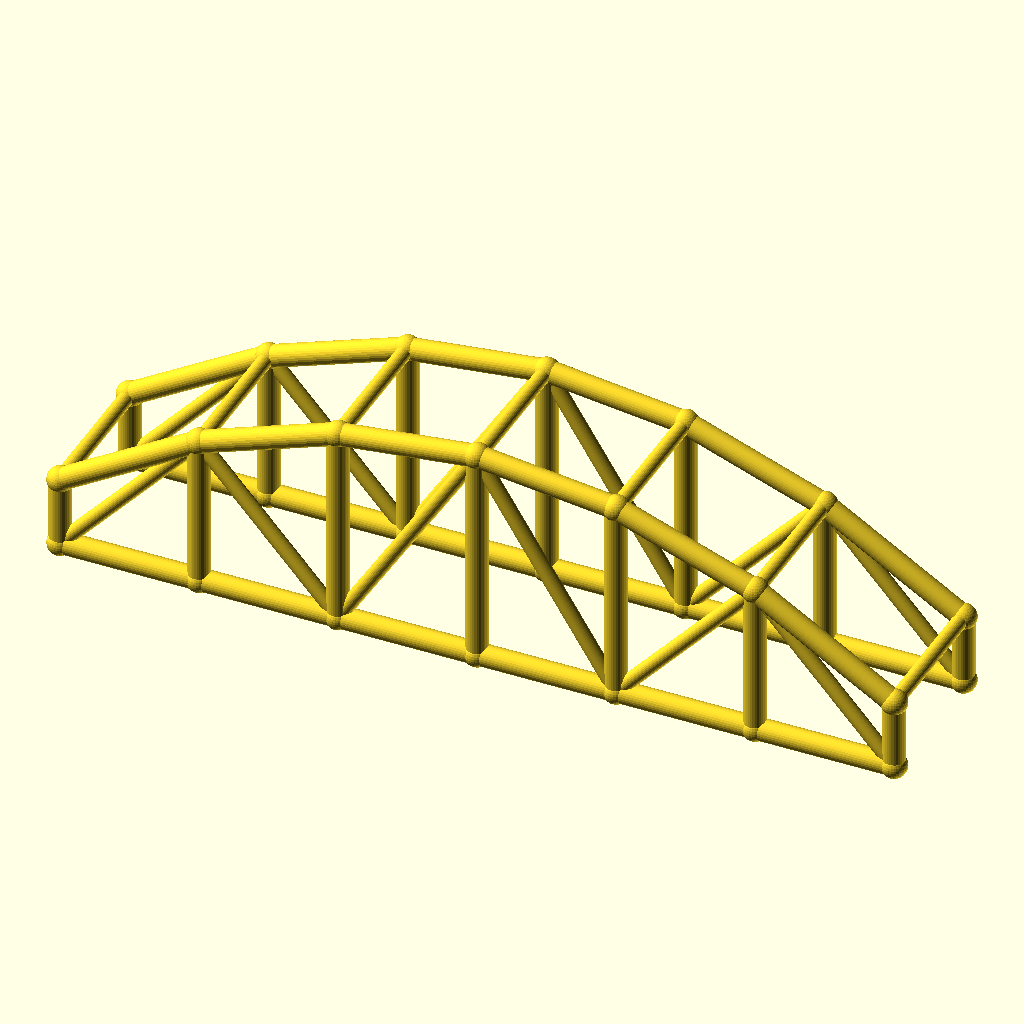
Cell 1: the model at its default parameters.
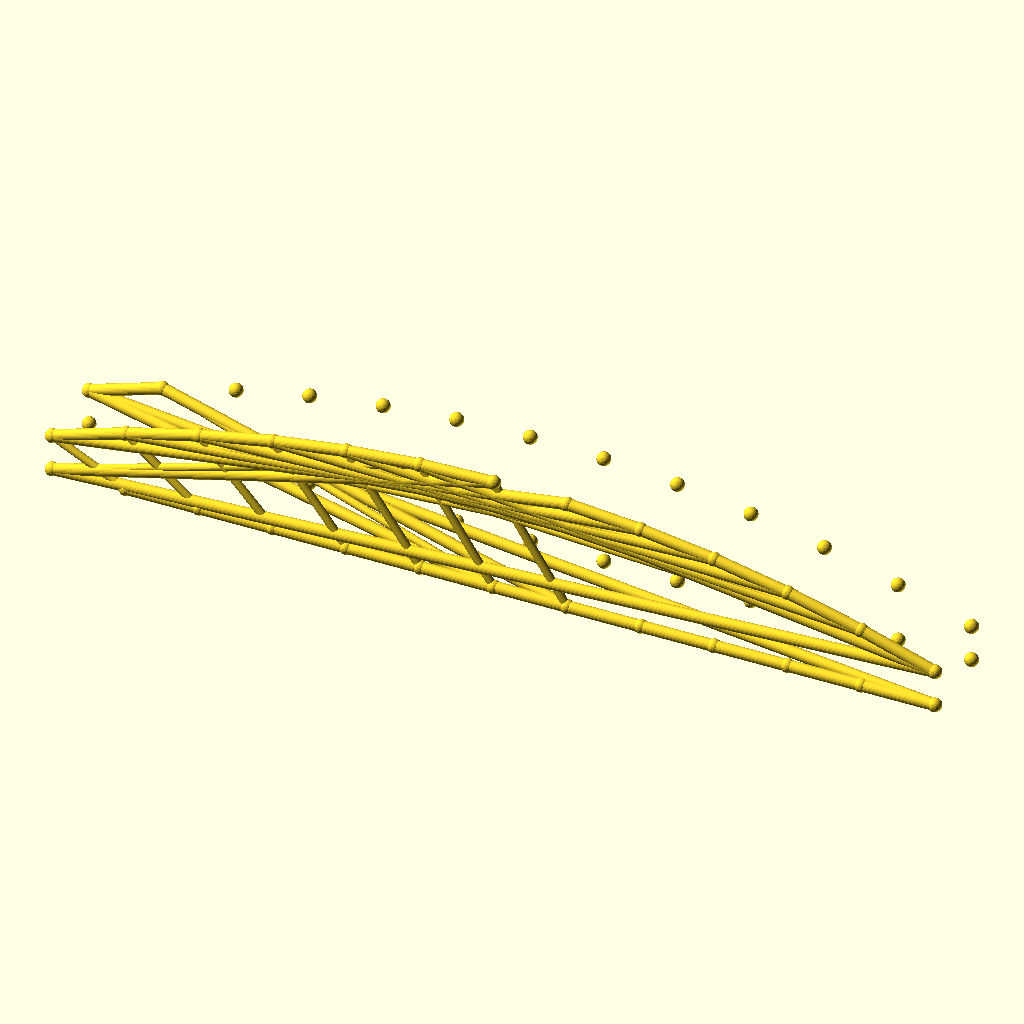
Cell 2 — bays set to 12, the other parameters unchanged.
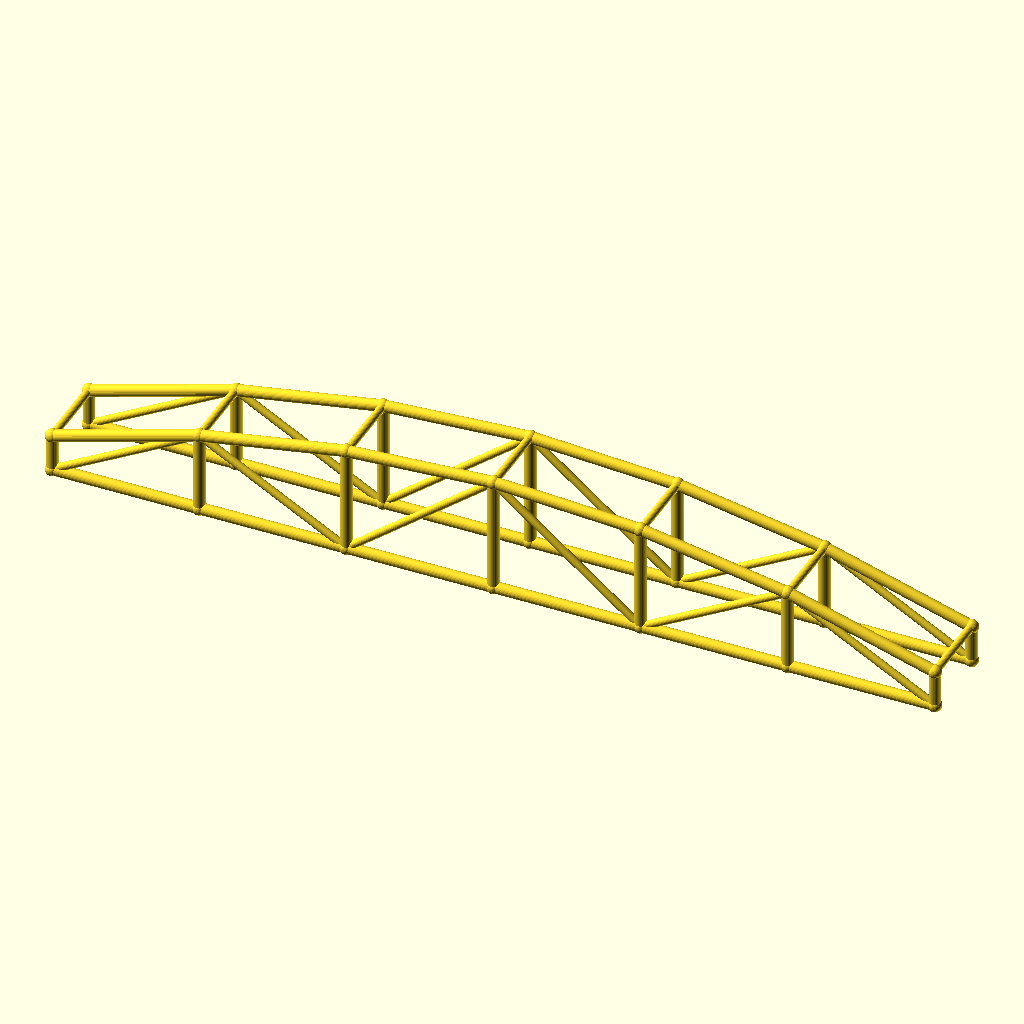
Cell 3 — arch_bay set to 56, the other parameters unchanged.
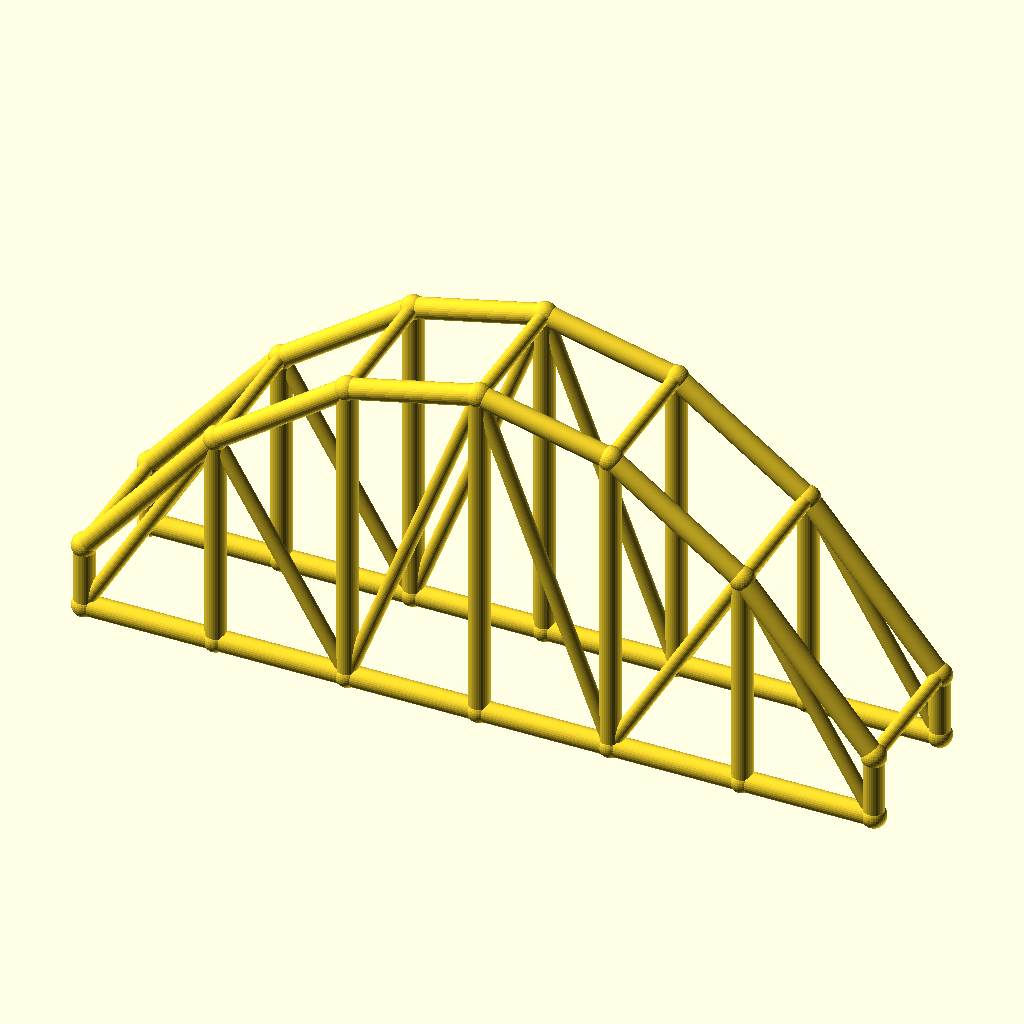
Cell 4: rise = 60 (everything else at default).
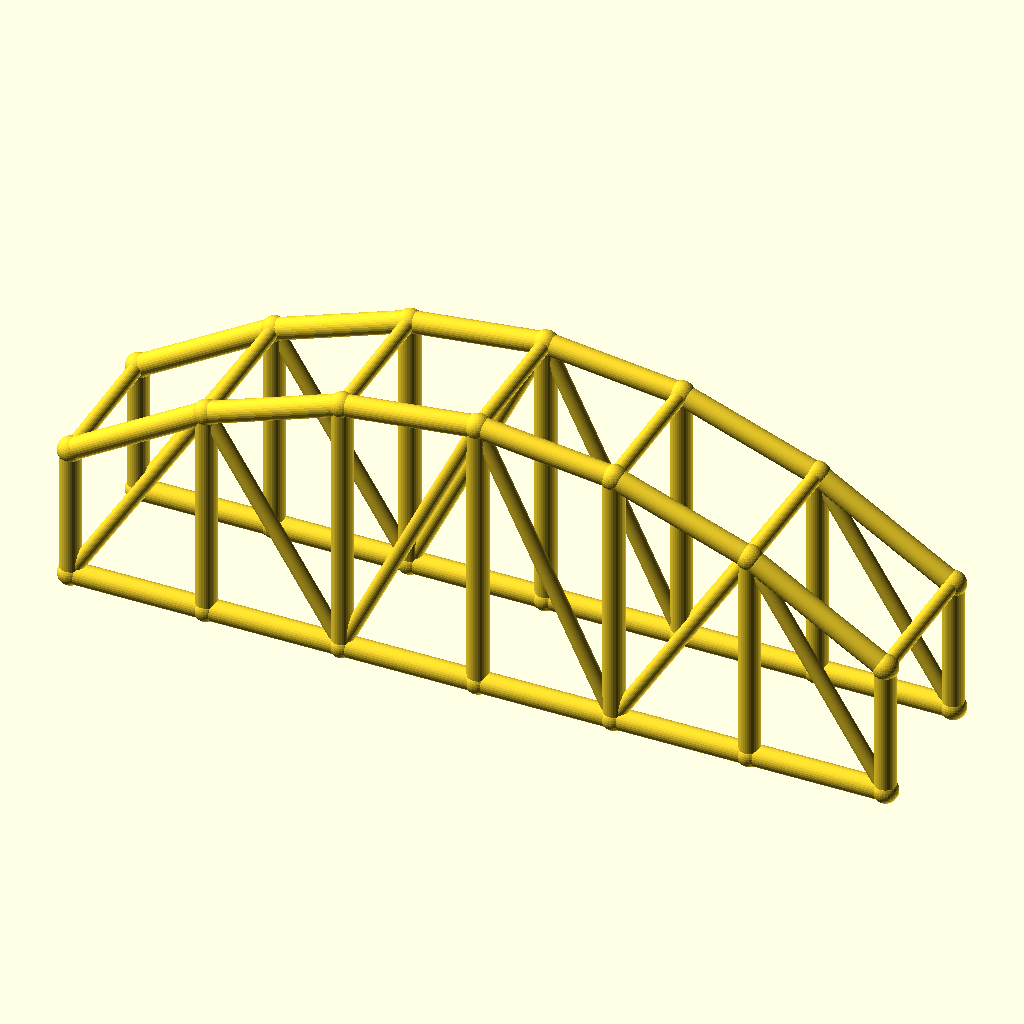
Cell 5: the same model with col_h = 28.
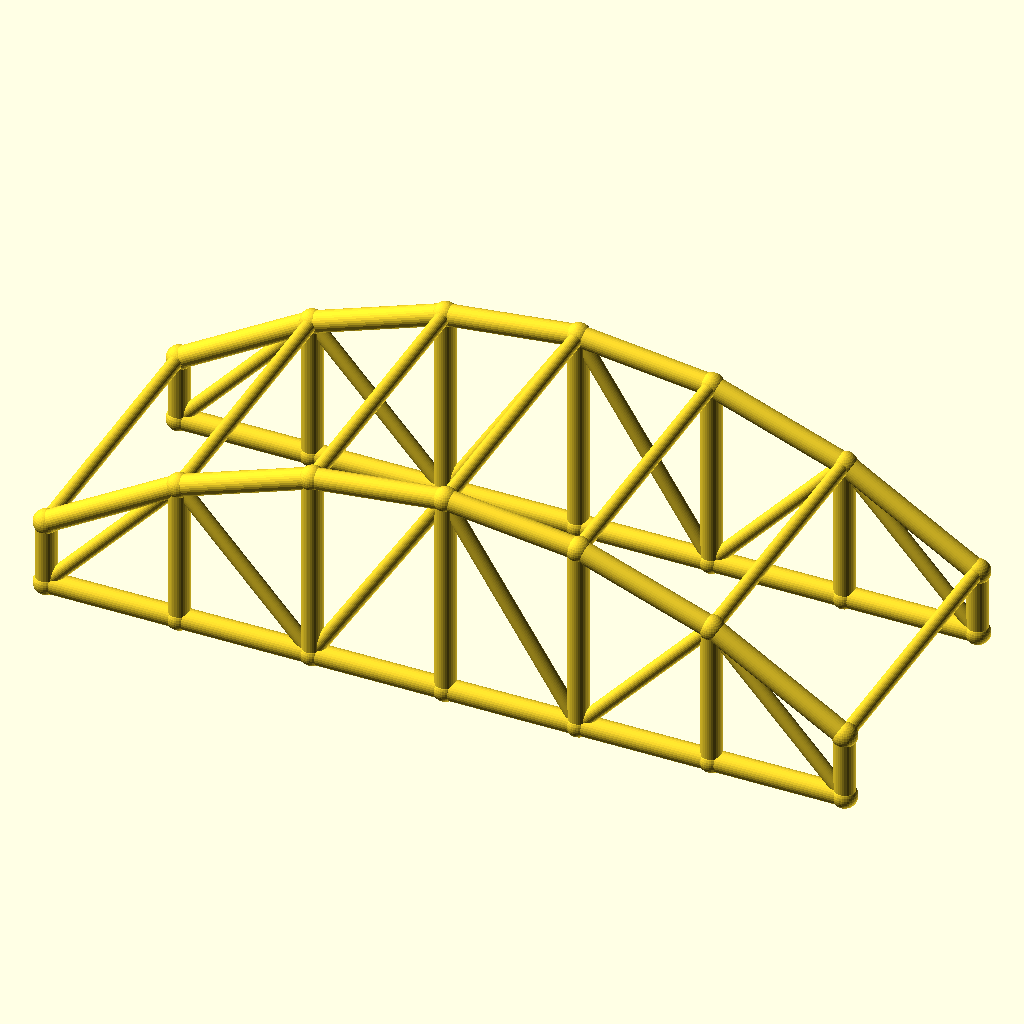
Cell 6: arch_w = 60 (everything else at default).
All cells are drawn from the same view direction (rotation 55°, 0°, 25°, orthographic, colour scheme Cornfield), but the view is re-fitted for each cell, so position and scale can differ between cells as well as the parameter.
Source of the model, optional_data/data/wire3/archtruss/scene_0164.scad:
$fn = 32;

// ----------------------------------------------------------------------
// Arch truss pair: 6 bays of 28 mm, rise 30 mm
// ----------------------------------------------------------------------

// --- parameters (mm) ---
bays = 6;                 // number of arch bays
arch_bay = 28;            // bay length, X
rise = 30;                // arch rise over the tie
col_h = 14;               // end post height
arch_w = 30;              // distance between the two trusses, Y
chord_r = 2.2;            // chord radius
brace_r = 1.5;            // web and cross brace radius
joint_r = 2.6;            // joint ball radius

bbox_x = bays * arch_bay + 2 * joint_r;  // overall X, joints included
bbox_y = arch_w + 2 * joint_r;  // overall Y, joints included
bbox_z = col_h + rise + 2 * joint_r;  // overall Z, joints included
chord_d = 2 * chord_r;  // chord stock diameter
brace_d = 2 * brace_r;  // web stock diameter
arch_span = bays * arch_bay;  // truss span
crown_z = col_h + rise;  // crown height over the tie
nodes = concat([for (i = [0 : bays]) [i * arch_bay, 0, col_h + 4 * rise * (i / bays) * (1 - i / bays)]], [for (i = [0 : bays]) [i * arch_bay, 0, 0]], [for (i = [0 : bays]) [i * arch_bay, arch_w, col_h + 4 * rise * (i / bays) * (1 - i / bays)]], [for (i = [0 : bays]) [i * arch_bay, arch_w, 0]]);

module member(a, b, r) {
  /* round stock from joint a to joint b, ends buried in the joint balls */
  d = b - a;
  length = norm(d);
  translate(a) rotate([0, acos(d[2] / length), atan2(d[1], d[0])])
    cylinder(h = length, r = r);
}

module joint(p, r) {
  /* ball at the joint centre, fatter than every member meeting there */
  translate(p) sphere(r = r);
}

/* members - each call is one graph edge */
member(nodes[0], nodes[1], chord_r);
member(nodes[7], nodes[8], chord_r);
member(nodes[1], nodes[2], chord_r);
member(nodes[8], nodes[9], chord_r);
member(nodes[2], nodes[3], chord_r);
member(nodes[9], nodes[10], chord_r);
member(nodes[3], nodes[4], chord_r);
member(nodes[10], nodes[11], chord_r);
member(nodes[4], nodes[5], chord_r);
member(nodes[11], nodes[12], chord_r);
member(nodes[5], nodes[6], chord_r);
member(nodes[12], nodes[13], chord_r);
member(nodes[0], nodes[7], chord_r);
member(nodes[1], nodes[8], chord_r);
member(nodes[2], nodes[9], chord_r);
member(nodes[3], nodes[10], chord_r);
member(nodes[4], nodes[11], chord_r);
member(nodes[5], nodes[12], chord_r);
member(nodes[6], nodes[13], chord_r);
member(nodes[7], nodes[1], brace_r);
member(nodes[1], nodes[9], brace_r);
member(nodes[9], nodes[3], brace_r);
member(nodes[3], nodes[11], brace_r);
member(nodes[11], nodes[5], brace_r);
member(nodes[5], nodes[13], brace_r);
member(nodes[14], nodes[15], chord_r);
member(nodes[21], nodes[22], chord_r);
member(nodes[15], nodes[16], chord_r);
member(nodes[22], nodes[23], chord_r);
member(nodes[16], nodes[17], chord_r);
member(nodes[23], nodes[24], chord_r);
member(nodes[17], nodes[18], chord_r);
member(nodes[24], nodes[25], chord_r);
member(nodes[18], nodes[19], chord_r);
member(nodes[25], nodes[26], chord_r);
member(nodes[19], nodes[20], chord_r);
member(nodes[26], nodes[27], chord_r);
member(nodes[14], nodes[21], chord_r);
member(nodes[15], nodes[22], chord_r);
member(nodes[16], nodes[23], chord_r);
member(nodes[17], nodes[24], chord_r);
member(nodes[18], nodes[25], chord_r);
member(nodes[19], nodes[26], chord_r);
member(nodes[20], nodes[27], chord_r);
member(nodes[21], nodes[15], brace_r);
member(nodes[15], nodes[23], brace_r);
member(nodes[23], nodes[17], brace_r);
member(nodes[17], nodes[25], brace_r);
member(nodes[25], nodes[19], brace_r);
member(nodes[19], nodes[27], brace_r);
member(nodes[0], nodes[14], brace_r);
member(nodes[1], nodes[15], brace_r);
member(nodes[2], nodes[16], brace_r);
member(nodes[3], nodes[17], brace_r);
member(nodes[4], nodes[18], brace_r);
member(nodes[5], nodes[19], brace_r);
member(nodes[6], nodes[20], brace_r);

/* joint balls */
for (p = nodes) joint(p, joint_r);
Customizer parameters (derived from the source; name, type, default, range or options):
bays: number, default 6
arch_bay: number, default 28
rise: number, default 30
col_h: number, default 14
arch_w: number, default 30
chord_r: number, default 2.2
brace_r: number, default 1.5
joint_r: number, default 2.6
